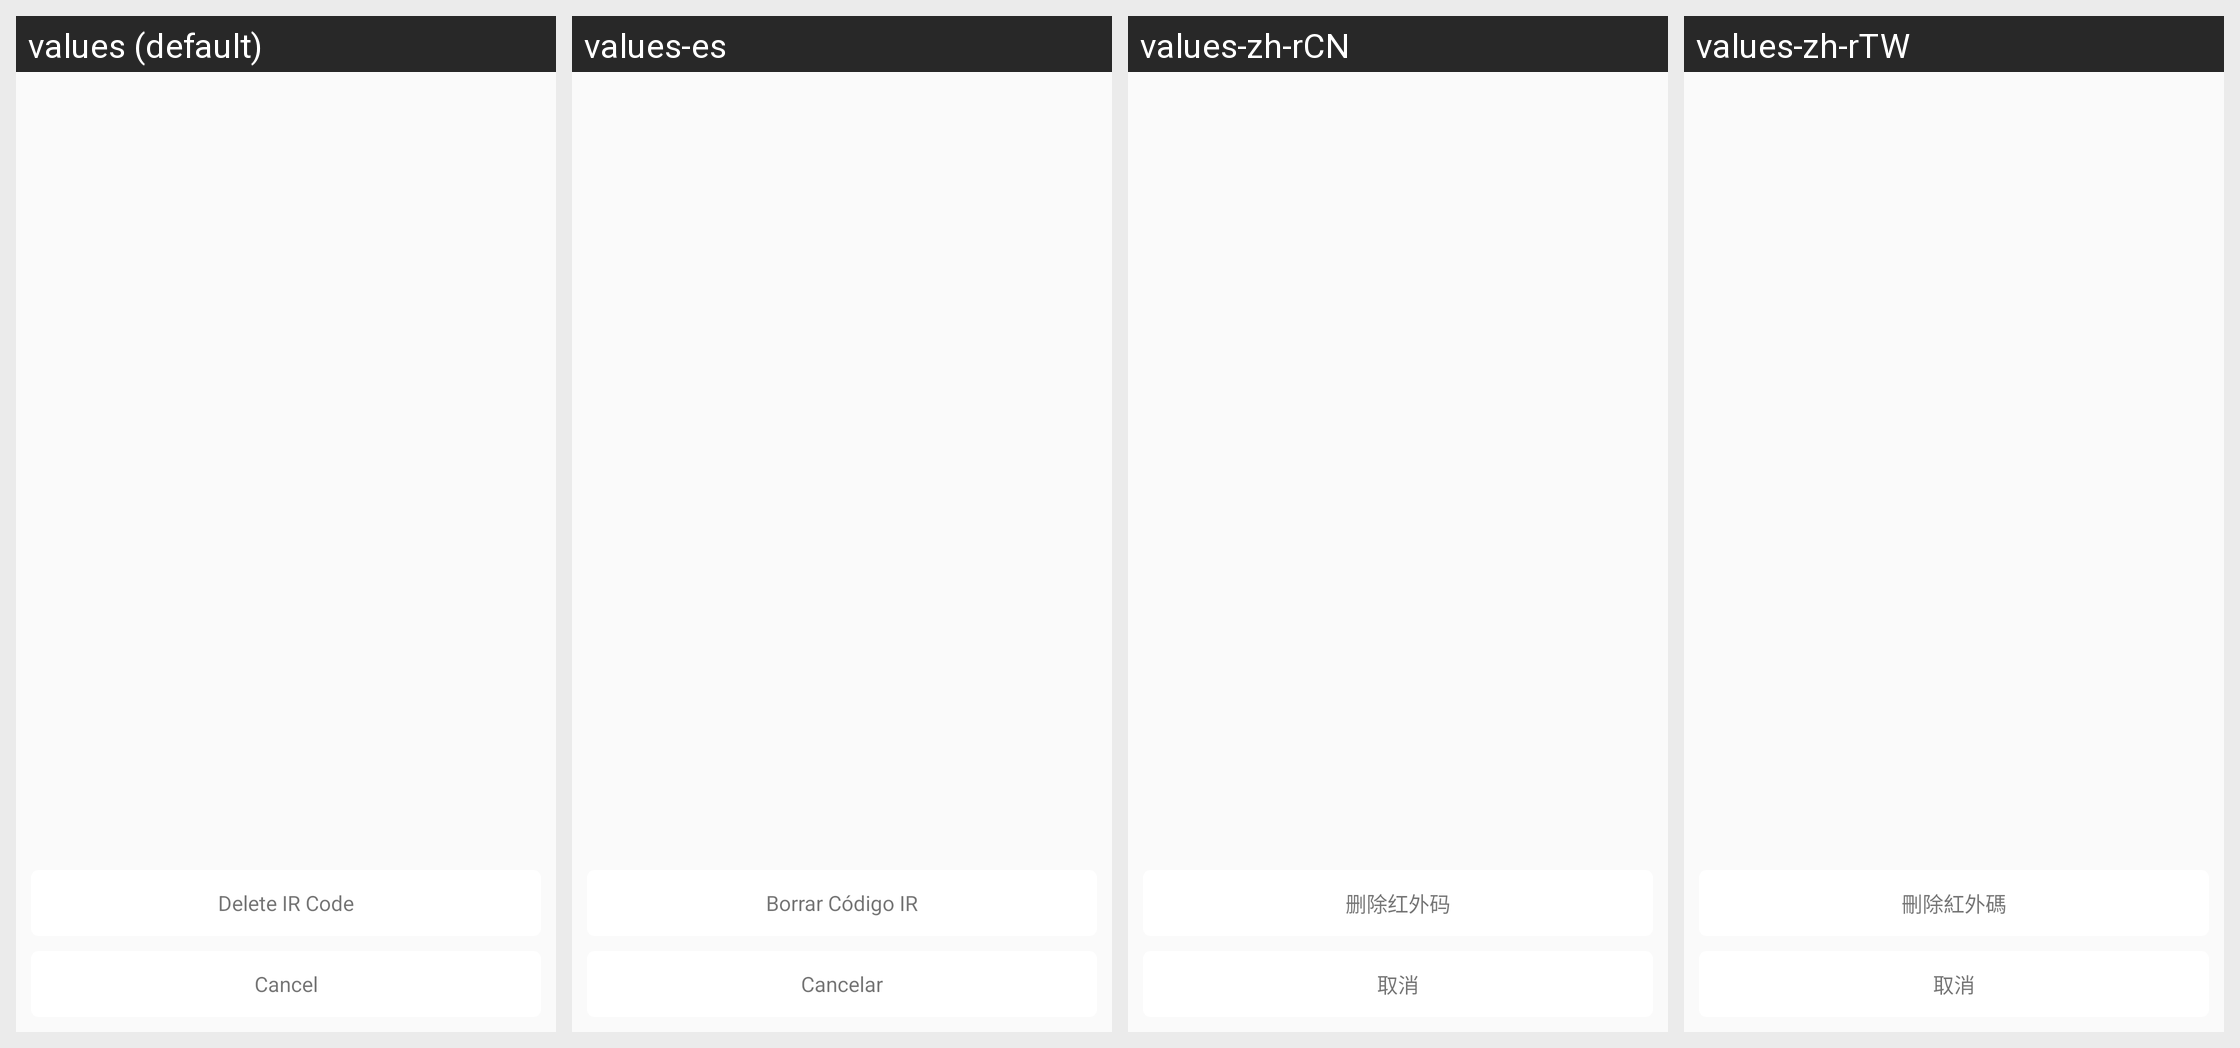

The Android screen above is rendered under several locales of the same app. Produce the string resources it draws, with the default and per-locale values.
Android screen res/layout/pop_delete_uei_code.xml rendered under 4 locales, left to right: values (default), values-es, values-zh-rCN, values-zh-rTW. Device: Nexus 5 (rendered at 1080×1920; each locale shown at half size, 540×960, under a caption strip naming it); theme AppTheme.
Other locales in the repository, not shown: values-iw-rIL, values-ja, values-ko.
Strings drawn on this screen, with the default value and each locale's value (text and hints the layout hard-codes, and strings that could not be matched under every locale, appear in the picture but are not listed):

Infraredrelay_Custom_Deleteinfraredcode
  values: Delete IR Code
  values-es: Borrar Código IR
  values-zh-rCN: 删除红外码
  values-zh-rTW: 刪除紅外碼

Cancel
  values: Cancel
  values-es: Cancelar
  values-zh-rCN: 取消
  values-zh-rTW: 取消
